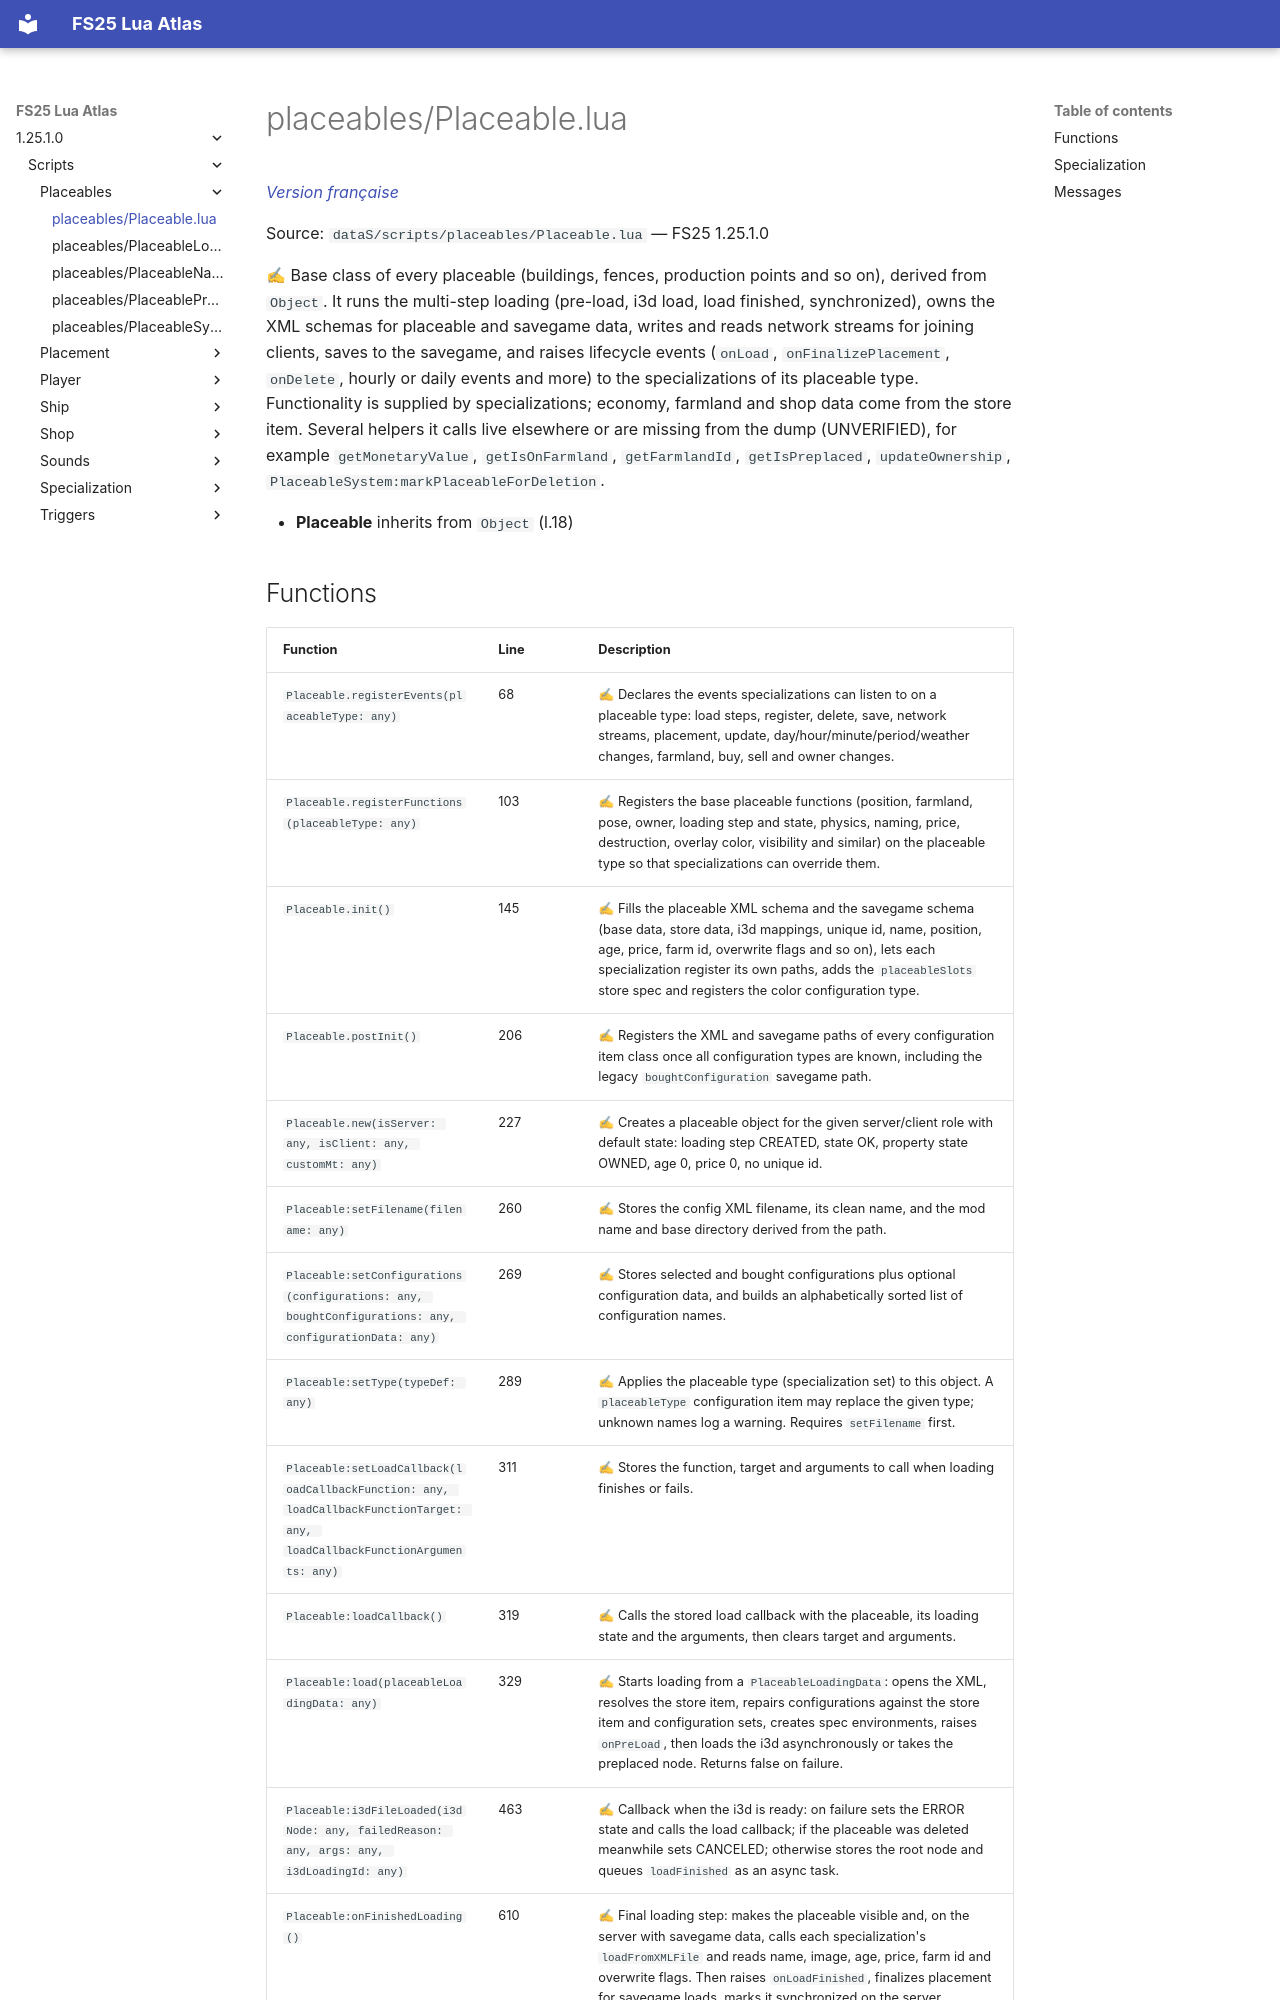

repository: Tim0219800/fs25-lua-atlas · page: 1.25.1.0/scripts/placeables/Placeable.html · generator: mkdocs

# placeables/Placeable.lua

*[Version française](../../fr/scripts/placeables/Placeable.md)*

Source: `dataS/scripts/placeables/Placeable.lua` — FS25 1.25.1.0

✍ Base class of every placeable (buildings, fences, production points and so on), derived from `Object`. It runs the multi-step loading (pre-load, i3d load, load finished, synchronized), owns the XML schemas for placeable and savegame data, writes and reads network streams for joining clients, saves to the savegame, and raises lifecycle events (`onLoad`, `onFinalizePlacement`, `onDelete`, hourly or daily events and more) to the specializations of its placeable type. Functionality is supplied by specializations; economy, farmland and shop data come from the store item. Several helpers it calls live elsewhere or are missing from the dump (UNVERIFIED), for example `getMonetaryValue`, `getIsOnFarmland`, `getFarmlandId`, `getIsPreplaced`, `updateOwnership`, `PlaceableSystem:markPlaceableForDeletion`.

- **Placeable** inherits from `Object` (l.18)
